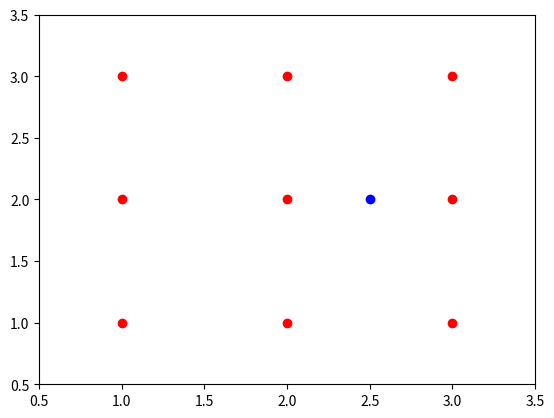
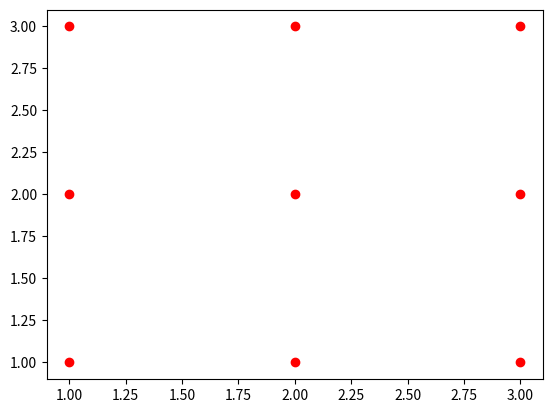

Reproduce these figures in Python, in order.
import numpy as np
# import random 
import scipy.stats as ss

def distance(p1,p2):
    ''' It finds the distance between the two pints'''
    return np.sqrt(np.sum(np.power(p2-p1,2)))
    
def majority_vote(votes):
    
    '''Returns teh most common elemnt in an array'''
    '''vote_counts = {}
    for vote in votes:
        if vote in vote_counts:
            vote_counts[vote] += 1
        else:
            vote_counts[vote] = 1
    winners = []
    max_counts = max(vote_counts.values())
    for vote,counts in vote_counts.items():
        if counts == max_counts:
            winners.append(vote)'''
    mode, count = ss.mstats.mode(votes)
    return int(mode)
    

votes = [1,2,3,1,2,3,4,4,3,2,2,1,1]
int(majority_vote(votes))

#loop over all points
   # calculate teh distance between the point p and the other points
# sort the other points nearest to the point p
def find_nearest_neighbours(p, points, k=5):
    ''' find k nearest point to p and return their indices'''
    distances = np.zeros(points.shape[0])
    for i in range(len(distances)):
        distances[i] = distance(p, points[i])
    ind = np.argsort(distances)
    return ind[0:k]


points = np.array([[1,1], [1,2], [1,3], [2,1], [2,2], [2,3], [3,1], [3,2] ,[3,3]])
p = np.array([2.5,2])
import matplotlib.pyplot as plt

plt.plot(points[:,0], points[:,1], "ro")
plt.plot(p[0],p[1], "bo")
plt.axis([0.5, 3.5, 0.5, 3.5])

def knn_predict(p, points, outcomes, k = 5 ):
    ind = find_nearest_neighbours(p, points, k)    
    # find k nearest neighbours
    #predict the category of the point on majority of vote
    return(majority_vote(outcomes[ind]))
    
outcomes = np.array([0,0,0,0,1,1,1,1,1])
def generate_synth_data(n = 50):
    '''Generate a synthetic data using bivariate normal distribution'''
    points = np.concatenate((ss.norm(0, 1).rvs((n,2)), ss.norm(1, 1).rvs((n,2))), axis = 0)
    outcomes = np.concatenate((np.repeat(0, n), np.repeat(1, n))) 
    return(points, outcomes)
n = 20   
plt.figure()
plt.plot(points[:n,0], points[:n,1], "ro")
plt.plot(points[n:,0], points[n:,1], "bo")
plt.savefig("bivardata.pdf")
ss.norm(0, 1).rvs((5,2))
ss.norm(1, 1).rvs((5,2))
